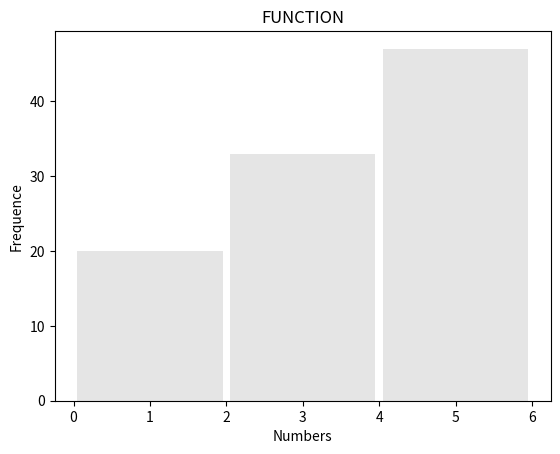

This chart was generated by the following Python code:
import matplotlib.pyplot as plt
import random as r

x = []
for e in range(100):
    x.append(round(6*r.random()))

plt.hist(x,bins=[0,2,4,6], histtype='bar', rwidth=0.95, color='black', alpha=0.1 )

plt.xlabel('Numbers')
plt.ylabel(('Frequence'))
plt.title('FUNCTION')


plt.show()